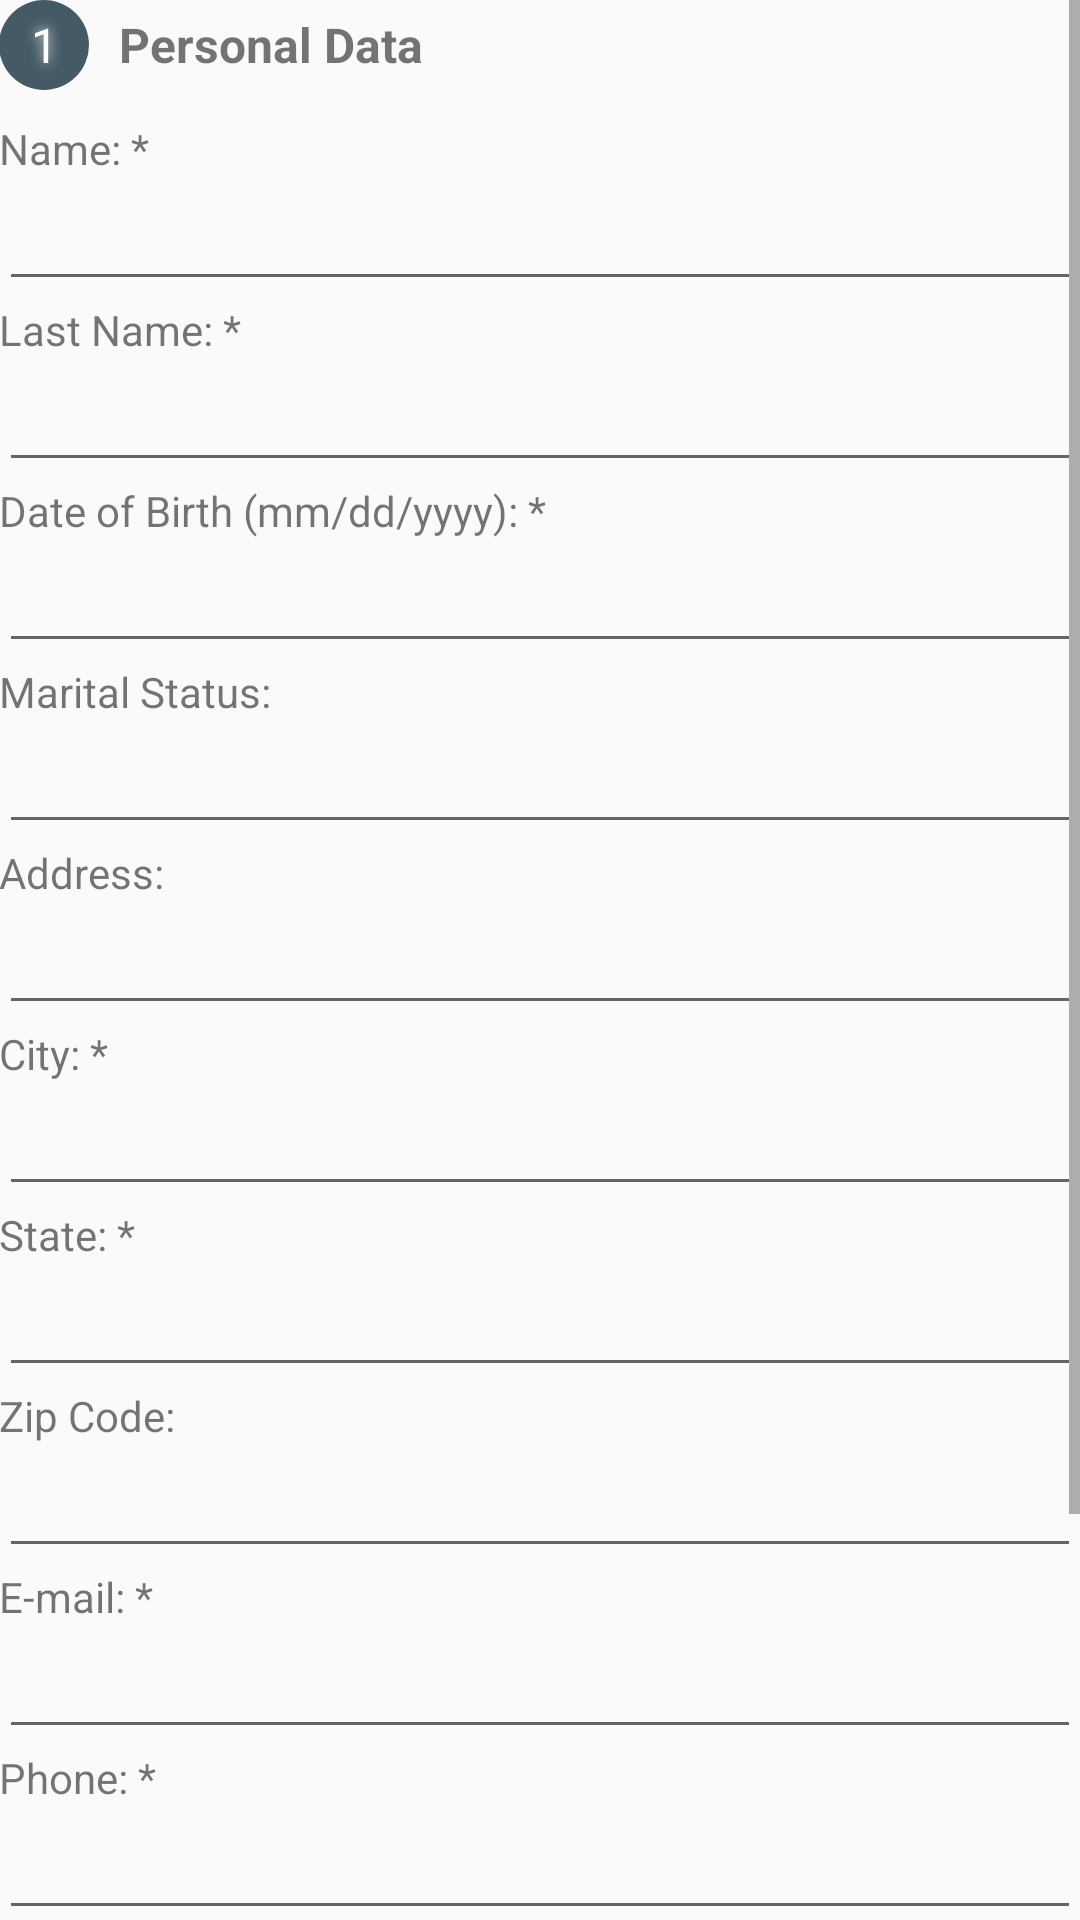

This screen was rendered from an Android layout file. Write that file and the resources it references.
<!-- AndroidManifest.xml: application theme AppTheme -->
<!-- res/layout/step_dados_pessoais_layout.xml -->
<?xml version="1.0" encoding="utf-8"?>

<RelativeLayout xmlns:android="http://schemas.android.com/apk/res/android"
    xmlns:app="http://schemas.android.com/apk/res-auto"
    android:paddingBottom="@dimen/activity_vertical_margin"
    android:paddingLeft="@dimen/activity_horizontal_margin"
    android:paddingRight="@dimen/activity_horizontal_margin"
    android:paddingTop="@dimen/activity_vertical_margin"
    android:layout_width="match_parent" android:layout_height="match_parent">

    <ScrollView
        android:layout_width="match_parent"
        android:layout_height="match_parent">

        <LinearLayout
            android:layout_width="match_parent"
            android:layout_height="wrap_content"
            android:orientation="vertical"
            android:focusable="true"
            android:focusableInTouchMode="true">

            <LinearLayout
                android:layout_width="match_parent"
                android:layout_height="wrap_content"
                android:orientation="horizontal"
                android:paddingBottom="10dp">

                <TextView
                    android:layout_width="30dp"
                    android:layout_height="30dp"
                    android:shadowRadius="10.0"
                    android:gravity="center"
                    android:background="@drawable/circle"
                    android:shadowColor="@android:color/white"
                    android:textColor="@android:color/white"
                    android:textSize="16dp"
                    android:text="1" />

                <TextView
                    android:layout_width="match_parent"
                    android:layout_height="wrap_content"
                    android:paddingLeft="10dp"
                    android:textSize="16dp"
                    android:textStyle="bold"
                    android:gravity="center_vertical"
                    android:text="@string/tvStepDadosPessoais"/>

            </LinearLayout>

            <TextView
                android:layout_width="match_parent"
                android:layout_height="wrap_content"
                android:text="@string/tvNome"/>

            <EditText
                android:id="@+id/etNome"
                android:layout_width="match_parent"
                android:layout_height="wrap_content"
                android:imeOptions="actionNext"
                android:selectAllOnFocus="true"
                android:inputType="textCapWords"/>

            <TextView
                android:layout_width="match_parent"
                android:layout_height="wrap_content"
                android:text="@string/tvSobrenome"/>

            <EditText
                android:id="@+id/etSobrenome"
                android:layout_width="match_parent"
                android:layout_height="wrap_content"
                android:imeOptions="actionNext"
                android:selectAllOnFocus="true"
                android:inputType="textCapWords" />

            <TextView
                android:layout_width="match_parent"
                android:layout_height="wrap_content"
                android:text="@string/tvDataNascimento"/>

            <EditText
                android:id="@+id/etDataNascimento"
                android:layout_width="match_parent"
                android:layout_height="wrap_content"
                android:imeOptions="actionNext"
                android:selectAllOnFocus="true"
                android:inputType="date"
                android:maxLength="10"
                android:digits="1234567890/" />

            <TextView
                android:layout_width="match_parent"
                android:layout_height="wrap_content"
                android:text="@string/tvEstadoCivil"/>

            <EditText
                android:id="@+id/etEstadoCivil"
                android:layout_width="match_parent"
                android:layout_height="wrap_content"
                android:imeOptions="actionNext"
                android:selectAllOnFocus="true"
                android:inputType="textCapWords" />

            <TextView
                android:layout_width="match_parent"
                android:layout_height="wrap_content"
                android:text="@string/tvEndereco"/>

            <EditText
                android:id="@+id/etEndereco"
                android:layout_width="match_parent"
                android:layout_height="wrap_content"
                android:imeOptions="actionNext"
                android:selectAllOnFocus="true"
                android:inputType="textCapWords"/>

            <TextView
                android:layout_width="match_parent"
                android:layout_height="wrap_content"
                android:text="@string/tvCidade"/>

            <EditText
                android:id="@+id/etCidade"
                android:layout_width="match_parent"
                android:layout_height="wrap_content"
                android:imeOptions="actionNext"
                android:selectAllOnFocus="true"
                android:inputType="textCapWords"/>

            <TextView
                android:layout_width="match_parent"
                android:layout_height="wrap_content"
                android:text="@string/tvEstado"/>

            <EditText
                android:id="@+id/etEstado"
                android:layout_width="match_parent"
                android:layout_height="wrap_content"
                android:imeOptions="actionNext"
                android:selectAllOnFocus="true"
                android:inputType="textCapWords"/>

            <TextView
                android:layout_width="match_parent"
                android:layout_height="wrap_content"
                android:text="@string/tvCEP"/>

            <EditText
                android:id="@+id/etCEP"
                android:layout_width="match_parent"
                android:layout_height="wrap_content"
                android:imeOptions="actionNext"
                android:selectAllOnFocus="true"
                android:inputType="date" />

            <TextView
                android:layout_width="match_parent"
                android:layout_height="wrap_content"
                android:text="@string/tvEmail"/>

            <EditText
                android:id="@+id/etEmail"
                android:layout_width="match_parent"
                android:layout_height="wrap_content"
                android:imeOptions="actionNext"
                android:selectAllOnFocus="true"
                android:inputType="textEmailAddress"/>

            <TextView
                android:layout_width="match_parent"
                android:layout_height="wrap_content"
                android:text="@string/tvTelefone"/>

            <EditText
                android:id="@+id/etTelefone"
                android:layout_width="match_parent"
                android:layout_height="wrap_content"
                android:selectAllOnFocus="true"
                android:inputType="phone" />

            <TextView
                android:id="@+id/tvFoto"
                android:layout_width="match_parent"
                android:layout_height="wrap_content"
                android:text="@string/tvFotoPRO"/>

            <LinearLayout
                android:layout_width="match_parent"
                android:layout_height="wrap_content"
                android:orientation="horizontal">

                <de.hdodenhof.circleimageview.CircleImageView
                    xmlns:app="http://schemas.android.com/apk/res-auto"
                    android:id="@+id/civFoto"
                    android:layout_width="96dp"
                    android:layout_height="96dp"
                    android:layout_marginTop="3dp"
                    app:civ_border_width="2dp"
                    app:civ_border_color="#FF000000"
                    android:src="@drawable/adicionar"/>

                <Button
                    android:id="@+id/btnSelecionarFoto"
                    android:layout_width="wrap_content"
                    android:layout_height="wrap_content"
                    android:layout_marginLeft="15dp"
                    android:layout_gravity="center_vertical"
                    android:text="@string/btnSelecionarFoto"/>

                <ProgressBar
                    android:id="@+id/pbCarregarVideoPremiado"
                    android:layout_width="25dp"
                    android:layout_height="25dp"
                    android:layout_marginLeft="10dp"
                    android:layout_gravity="center_vertical"
                    android:indeterminateTint="@color/colorPrimaryDark"
                    android:visibility="gone" />

            </LinearLayout>

            <TextView
                android:id="@+id/tvPreencherDadosObrigatoriosDadosPessoais"
                android:layout_width="match_parent"
                android:layout_height="wrap_content"
                android:textStyle="bold"
                android:textColor="@android:color/holo_red_light"
                android:paddingTop="15dp"
                android:text="@string/tvPreencherDadosObrigatorios"/>

        </LinearLayout>

    </ScrollView>

</RelativeLayout>
<!-- resources referenced by this layout -->
<resources>
  <color name="colorPrimaryDark">#455A64</color>
  <!-- drawable circle (drawable) -->
  <?xml version="1.0" encoding="utf-8"?>
  
  <shape xmlns:android="http://schemas.android.com/apk/res/android"
      android:shape="oval" >
      <solid android:color="#455A64" />
  </shape>
  <string name="btnSelecionarFoto">Select</string>
  <string name="tvCEP">Zip Code:</string>
  <string name="tvCidade">City: *</string>
  <string name="tvDataNascimento">Date of Birth (mm/dd/yyyy): *</string>
  <string name="tvEmail">E-mail: *</string>
  <string name="tvEndereco">Address:</string>
  <string name="tvEstado">State: *</string>
  <string name="tvEstadoCivil">Marital Status:</string>
  <string name="tvFotoPRO">Photo (PRO):</string>
  <string name="tvNome">Name: *</string>
  <string name="tvPreencherDadosObrigatorios">- Please fill in all required fields to continue. The required fields are marked with a *.</string>
  <string name="tvSobrenome">Last Name: *</string>
  <string name="tvStepDadosPessoais">Personal Data</string>
  <string name="tvTelefone">Phone: *</string>
  <style name="AppTheme" parent="Theme.AppCompat.Light.DarkActionBar">
          
          <item name="colorPrimary">@color/colorPrimary</item>
          <item name="colorPrimaryDark">@color/colorPrimaryDark</item>
          <item name="colorAccent">@color/colorAccent</item>
      </style>
  <color name="colorPrimary">#607D8B</color>
  <color name="colorAccent">#9E9E9E</color>
</resources>
